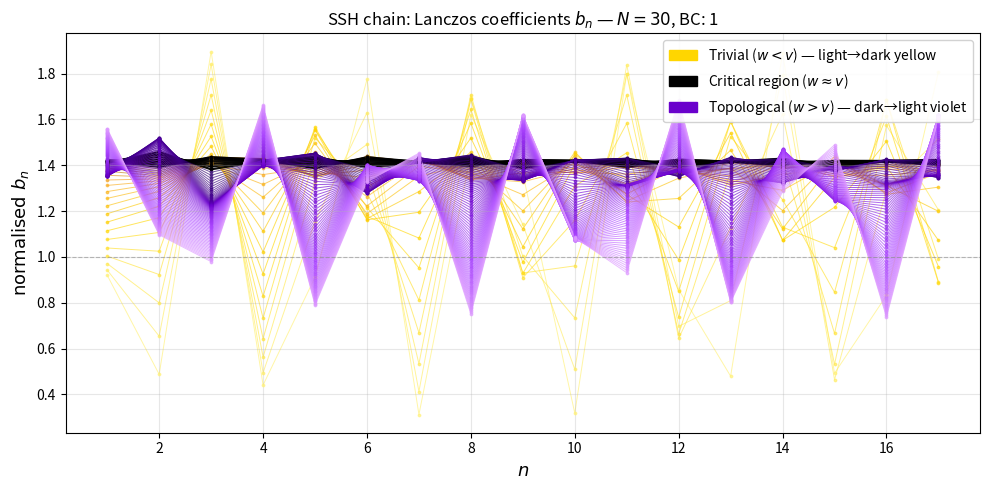
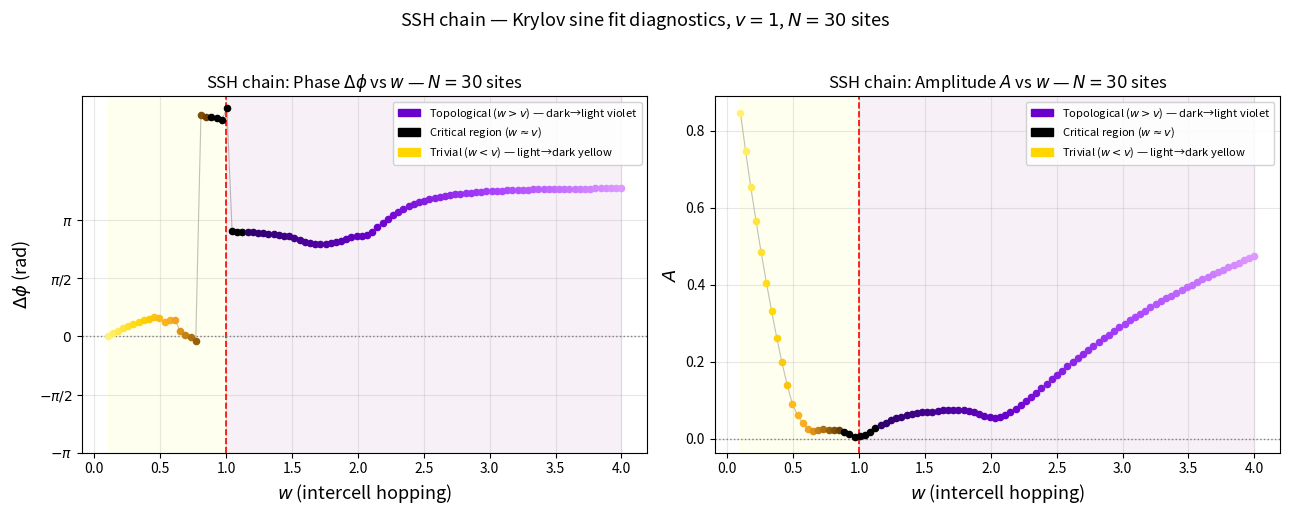

Source code (Python) for these figures, in order:
# %%
import numpy as np
import matplotlib.pyplot as plt
import matplotlib.cm as cm
from scipy.optimize import curve_fit
import matplotlib.colors as mcolors
import matplotlib.patches as mpatches
from numpy.fft import fft, fftfreq
from scipy.optimize import curve_fit, minimize_scalar
from scipy.stats import sigmaclip


# ═══════════════════════════════════════════════════════════════
# PARAMETERS  ← only this block changes vs Kitaev
# ═══════════════════════════════════════════════════════════════

v = 1                             # intracell hopping (fixed)
w_values = np.linspace(0.1, 4.0, 100)   # sweep intercell hopping w
                                          # transition at w = v = 1.0
N  = 30
BC = 1
w_window = 20    # Krylov window
D = 0          # disorder strength
epsilon = 0         # TRS-breaking imaginary hopping (0 = clean)


# ═══════════════════════════════════════════════════════════════
# SEED OPERATOR  ← changed from Majorana to SSH bond operator
# ═══════════════════════════════════════════════════════════════
# SSH basis: [A1, B1, A2, B2, ..., AN, BN]  (2N sites)
# Bulk bond operator at middle unit cell

O_ssh_bulk = np.zeros((2*N, 2*N), dtype=complex)
mid = N // 2
O_ssh_bulk[2*mid,   2*mid+1] =  1    # A_mid → B_mid
O_ssh_bulk[2*mid+1, 2*mid  ] = -1    # antisymmetric

O_init = O_ssh_bulk


# ═══════════════════════════════════════════════════════════════
# HAMILTONIAN  ← only new function, replaces build_disordered_kitaev
# ═══════════════════════════════════════════════════════════════

def build_ssh(N, v, w, BC=0, W=0.0, epsilon=0.0):
    """
    SSH chain with optional disorder and TRS-breaking imaginary hopping.

    Basis: [A1, B1, A2, B2, ..., AN, BN]  (2N sites, fermionic)

    v       : intracell hopping  (trivial phase when v > w)
    w       : intercell hopping  (topological phase when w > v)
    W       : on-site disorder strength
    epsilon : imaginary hopping — breaks TRS (BDI → class A)
    BC      : 0 = OBC,  1 = PBC
    """
    H = np.zeros((2*N, 2*N), dtype=complex)

    # on-site disorder
    disorder = W * np.random.uniform(-1, 1, 2*N)
    for i in range(2*N):
        H[i, i] = disorder[i]

    for i in range(N):
        # intracell hopping v: A_i <-> B_i
        H[2*i,   2*i+1] =  v + 1j * epsilon
        H[2*i+1, 2*i  ] =  v - 1j * epsilon

        # intercell hopping w: B_i <-> A_{i+1}
        if i < N - 1:
            H[2*i+1, 2*(i+1)  ] =  w + 1j * epsilon
            H[2*(i+1), 2*i+1  ] =  w - 1j * epsilon

    if BC == 1:
        H[2*N-1, 0      ] =  w + 1j * epsilon
        H[0,     2*N-1  ] =  w - 1j * epsilon

    return H


# ═══════════════════════════════════════════════════════════════
# LANCZOS  ← identical to your Kitaev version
# ═══════════════════════════════════════════════════════════════

def lanczos(H, O_init, window=w_window):
    dim          = H.shape[0]
    krylov_basis = []
    a_coeffs     = []
    b_coeffs     = [0.0]

    O_n   = O_init / np.linalg.norm(O_init)
    krylov_basis.append(O_n.copy())
    O_prev = np.zeros((dim, dim), dtype=complex)

    for n in range(window):
        A   = (H @ O_n - O_n @ H) * 1j
        a_n = np.real(np.sum(O_n.conj() * A))
        a_coeffs.append(a_n)

        A = A - a_n * O_n - b_coeffs[n] * O_prev

        for O_k in krylov_basis[-window:]:
            A = A - np.sum(O_k.conj() * A) * O_k
        for O_k in krylov_basis[-window:]:
            A = A - np.sum(O_k.conj() * A) * O_k

        b_next = np.linalg.norm(A)
        if b_next < 1e-3:
            print(f"  Krylov space exhausted at K = {n+1}")
            break

        b_coeffs.append(b_next)
        O_prev = O_n.copy()
        O_n    = A / b_next
        krylov_basis.append(O_n.copy())

    return np.array(b_coeffs[1:]), krylov_basis


# ═══════════════════════════════════════════════════════════════
# SINE FIT  ← identical to your Kitaev version
# ═══════════════════════════════════════════════════════════════

def sine_model(n, A, omega, phi, C):
    return A * np.sin(omega * n + phi) + C

def _top_k_fft_freqs(b_centered, k=5):
    n     = len(b_centered)
    freqs = fftfreq(n, d=1)
    power = np.abs(fft(b_centered))
    pos_mask  = freqs > 0
    top_idx   = np.argsort(power[pos_mask])[::-1][:k]
    return 2 * np.pi * freqs[pos_mask][top_idx]

def _refine_omega(b, omega_coarse, search_fraction=0.3):
    n  = np.arange(len(b))
    lo = max(omega_coarse * (1 - search_fraction), 1e-6)
    hi = omega_coarse * (1 + search_fraction)
    def residual(omega):
        X    = np.column_stack([np.sin(omega*n), np.cos(omega*n), np.ones(len(n))])
        beta, _, _, _ = np.linalg.lstsq(X, b, rcond=None)
        return np.sum((b - X @ beta)**2)
    return minimize_scalar(residual, bounds=(lo, hi),
                           method='bounded', options={'xatol': 1e-8}).x

def _analytical_init(b, omega):
    n    = np.arange(len(b))
    X    = np.column_stack([np.sin(omega*n), np.cos(omega*n), np.ones(len(n))])
    beta, _, _, _ = np.linalg.lstsq(X, b, rcond=None)
    alpha, beta_cos, C = beta
    A   = np.sqrt(alpha**2 + beta_cos**2)
    phi = np.arctan2(beta_cos, alpha)
    return A, phi, C

def _r_squared(b, b_pred):
    ss_res = np.sum((b - b_pred)**2)
    ss_tot = np.sum((b - b.mean())**2)
    if ss_tot == 0:
        return 1.0 if ss_res == 0 else 0.0
    return 1.0 - ss_res / ss_tot

def fit_sine_full(b, k_candidates=5):
    b   = np.array(b, dtype=float)
    n   = np.arange(len(b))
    if len(b) < 4:
        return None

    b_centered = b - b.mean()
    amp_range  = b.max() - b.min()
    candidates_coarse = _top_k_fft_freqs(b_centered, k=k_candidates)

    candidate_omegas = []
    for oc in candidates_coarse:
        try:    candidate_omegas.append(_refine_omega(b, oc))
        except: candidate_omegas.append(oc)

    best_result, best_r2 = None, -np.inf
    for omega_guess in candidate_omegas:
        try:
            A_guess, phi_guess, C_guess = _analytical_init(b, omega_guess)
            p0     = [A_guess, omega_guess, phi_guess, C_guess]
            bounds = (
                [0.0,              omega_guess*0.5, -2*np.pi, b.min()],
                [amp_range + 1e-6, omega_guess*1.5,  2*np.pi, b.max()]
            )
            popt, _ = curve_fit(sine_model, n, b, p0=p0, bounds=bounds,
                                 maxfev=200000, ftol=1e-12, xtol=1e-12)
            r2 = _r_squared(b, sine_model(n, *popt))
            if r2 > best_r2:
                best_r2, best_result = r2, popt
        except (RuntimeError, ValueError):
            continue

    if best_result is None:
        return None

    A, omega, phi, C = best_result
    fitted = sine_model(n, A, omega, phi, C)
    return {'params': (A, omega, phi, C),
            'r_squared': best_r2,
            'fitted': fitted,
            'residuals': b - fitted}


# ═══════════════════════════════════════════════════════════════
# MAIN LOOP  ← same structure, w replaces mu
# ═══════════════════════════════════════════════════════════════

results = {}
for w in w_values:
    print(f"Running w = {w:.3f} ...", end="  ")
    H   = build_ssh(N, v, w, BC=BC, W=D, epsilon=epsilon)
    b, _ = lanczos(H, O_init, window=w_window)
    scale = np.sqrt(v**2 + w**2)           # same normalization logic
    results[w] = b / scale
    print(f"done  (K = {len(b)})")

# trim transient  ← identical
for w in w_values:
    results[w] = results[w][3:]


# ═══════════════════════════════════════════════════════════════
# SINE FIT ALL W  ← identical
# ═══════════════════════════════════════════════════════════════

fit_results = {}
for w, b in results.items():
    fit_results[w] = fit_sine_full(np.array(b))

w_arr   = np.array(sorted(fit_results.keys()))
phi_arr = np.array([
    fit_results[w]['params'][2] if fit_results[w] is not None else np.nan
    for w in w_arr
])
amp_arr = np.array([
    fit_results[w]['params'][0] if fit_results[w] is not None else np.nan
    for w in w_arr
])

valid    = ~np.isnan(phi_arr)
phi_plot = phi_arr.copy()
phi_plot[valid] -= phi_arr[valid][0]    # first point = reference 0


# ═══════════════════════════════════════════════════════════════
# COLOUR MAP  ← same scheme, trivial/topo swapped for SSH
# (topological: w > v=1,  trivial: w < v=1)
# ═══════════════════════════════════════════════════════════════

critical_band = (0.85, 1.15)

topo_ws    = [w for w in results.keys() if w > critical_band[1]]   # w > v
trivial_ws = [w for w in results.keys() if w < critical_band[0]]   # w < v

topo_cmap = mcolors.LinearSegmentedColormap.from_list(
    'topo', ['#2d006b', '#6a00cc', '#aa44ff', '#dd99ff'])
topo_norm = mcolors.Normalize(
    vmin=min(topo_ws) if topo_ws else 0,
    vmax=max(topo_ws) if topo_ws else 1)

trivial_cmap = mcolors.LinearSegmentedColormap.from_list(
    'trivial', ['#fff176', '#ffd600', '#f9a825', '#6b4000'])
trivial_norm = mcolors.Normalize(
    vmin=min(trivial_ws) if trivial_ws else 0,
    vmax=max(trivial_ws) if trivial_ws else 1)

def get_color(w):
    if critical_band[0] <= w <= critical_band[1]:
        return 'black'
    elif w > critical_band[1]:                      # topological: w > v
        return topo_cmap(topo_norm(w))
    else:                                            # trivial: w < v
        return trivial_cmap(trivial_norm(w))

legend_entries = [
    mpatches.Patch(color='#6a00cc', label=r'Topological ($w > v$) — dark→light violet'),
    mpatches.Patch(color='black',   label=r'Critical region ($w \approx v$)'),
    mpatches.Patch(color='#ffd600', label=r'Trivial ($w < v$) — light→dark yellow'),
]



fig_bn, ax_bn = plt.subplots(figsize=(10, 5))

for w, b in results.items():
    color       = get_color(w)
    is_critical = critical_band[0] <= w <= critical_band[1]
    lw          = 1.6 if is_critical else 0.7
    alpha       = 0.95 if is_critical else 0.65
    n_b         = np.arange(1, len(b) + 1)
    ax_bn.scatter(n_b, b, color=color, s=3, alpha=alpha, zorder=2)
    ax_bn.plot(   n_b, b, '-', color=color, linewidth=lw, alpha=alpha, zorder=1)

ax_bn.axhline(1.0, color='gray', lw=0.8, ls='--', alpha=0.5)

legend_entries_bn = [
    mpatches.Patch(color='#ffd600', label=r'Trivial ($w < v$) — light→dark yellow'),
    mpatches.Patch(color='black',   label=r'Critical region ($w \approx v$)'),
    mpatches.Patch(color='#6a00cc', label=r'Topological ($w > v$) — dark→light violet'),
]
ax_bn.legend(handles=legend_entries_bn, fontsize=10, loc='upper right', framealpha=0.88)

ax_bn.set_xlabel(r'$n$',                        fontsize=13)
ax_bn.set_ylabel(r'$\mathrm{normalised}\ b_n$', fontsize=13)
ax_bn.set_title(rf'SSH chain: Lanczos coefficients $b_n$ — $N={N}$, BC: {BC}', fontsize=12)
ax_bn.grid(True, alpha=0.3)
plt.tight_layout()
plt.savefig("bn_vs_n_SSH.png", dpi=150, bbox_inches='tight')
plt.show()
# ═══════════════════════════════════════════════════════════════
# PLOT  ← identical to your Kitaev plot, axis labels updated
# ═══════════════════════════════════════════════════════════════

fig, (ax1, ax2) = plt.subplots(1, 2, figsize=(13, 5))

# ── Panel 1: Phase ────────────────────────────────────────────
ax1.plot(w_arr[valid], phi_plot[valid],
         '-', color='gray', lw=0.8, alpha=0.5, zorder=1)
for w, phi in zip(w_arr[valid], phi_plot[valid]):
    ax1.scatter(w, phi, color=get_color(w), s=20, zorder=3)

ax1.axvline(v,   color='red',  ls='--', lw=1.2, label=r'$w = v$ (transition)')
ax1.axhline(0,   color='gray', ls=':',  lw=1.0)
ax1.axvspan(w_arr.min(), v, alpha=0.06, color='yellow', label='Trivial')
ax1.axvspan(v, w_arr.max(),             alpha=0.06, color='purple', label='Topological')

pi_ticks = np.array([-np.pi, -np.pi/2, 0, np.pi/2, np.pi])
ax1.set_yticks(pi_ticks)
ax1.set_yticklabels([r'$-\pi$', r'$-\pi/2$', r'$0$', r'$\pi/2$', r'$\pi$'], fontsize=10)
ax1.set_xlabel(r'$w$ (intercell hopping)', fontsize=13)
ax1.set_ylabel(r'$\Delta\phi$ (rad)',       fontsize=13)
ax1.set_title(rf'SSH chain: Phase $\Delta\phi$ vs $w$ — $N={N}$ sites', fontsize=12)
ax1.legend(handles=legend_entries, fontsize=8, loc='upper right', framealpha=0.88)
ax1.grid(True, alpha=0.3)

# ── Panel 2: Amplitude ────────────────────────────────────────
ax2.plot(w_arr[valid], amp_arr[valid],
         '-', color='gray', lw=0.8, alpha=0.5, zorder=1)
for w, amp in zip(w_arr[valid], amp_arr[valid]):
    ax2.scatter(w, amp, color=get_color(w), s=20, zorder=3)

ax2.axvline(v,   color='red',  ls='--', lw=1.2)
ax2.axhline(0,   color='gray', ls=':',  lw=1.0)
ax2.axvspan(w_arr.min(), v, alpha=0.06, color='yellow')
ax2.axvspan(v, w_arr.max(),             alpha=0.06, color='purple')

ax2.set_xlabel(r'$w$ (intercell hopping)', fontsize=13)
ax2.set_ylabel(r'$A$',                     fontsize=13)
ax2.set_title(rf'SSH chain: Amplitude $A$ vs $w$ — $N={N}$ sites', fontsize=12)
ax2.legend(handles=legend_entries, fontsize=8, loc='upper right', framealpha=0.88)
ax2.grid(True, alpha=0.3)

fig.suptitle(rf'SSH chain — Krylov sine fit diagnostics, $v={v}$, $N={N}$ sites',
             fontsize=13, y=1.02)
plt.tight_layout()
plt.savefig("phi_and_amplitude_vs_w_SSH.png", dpi=150, bbox_inches='tight')
plt.show()

# %%
